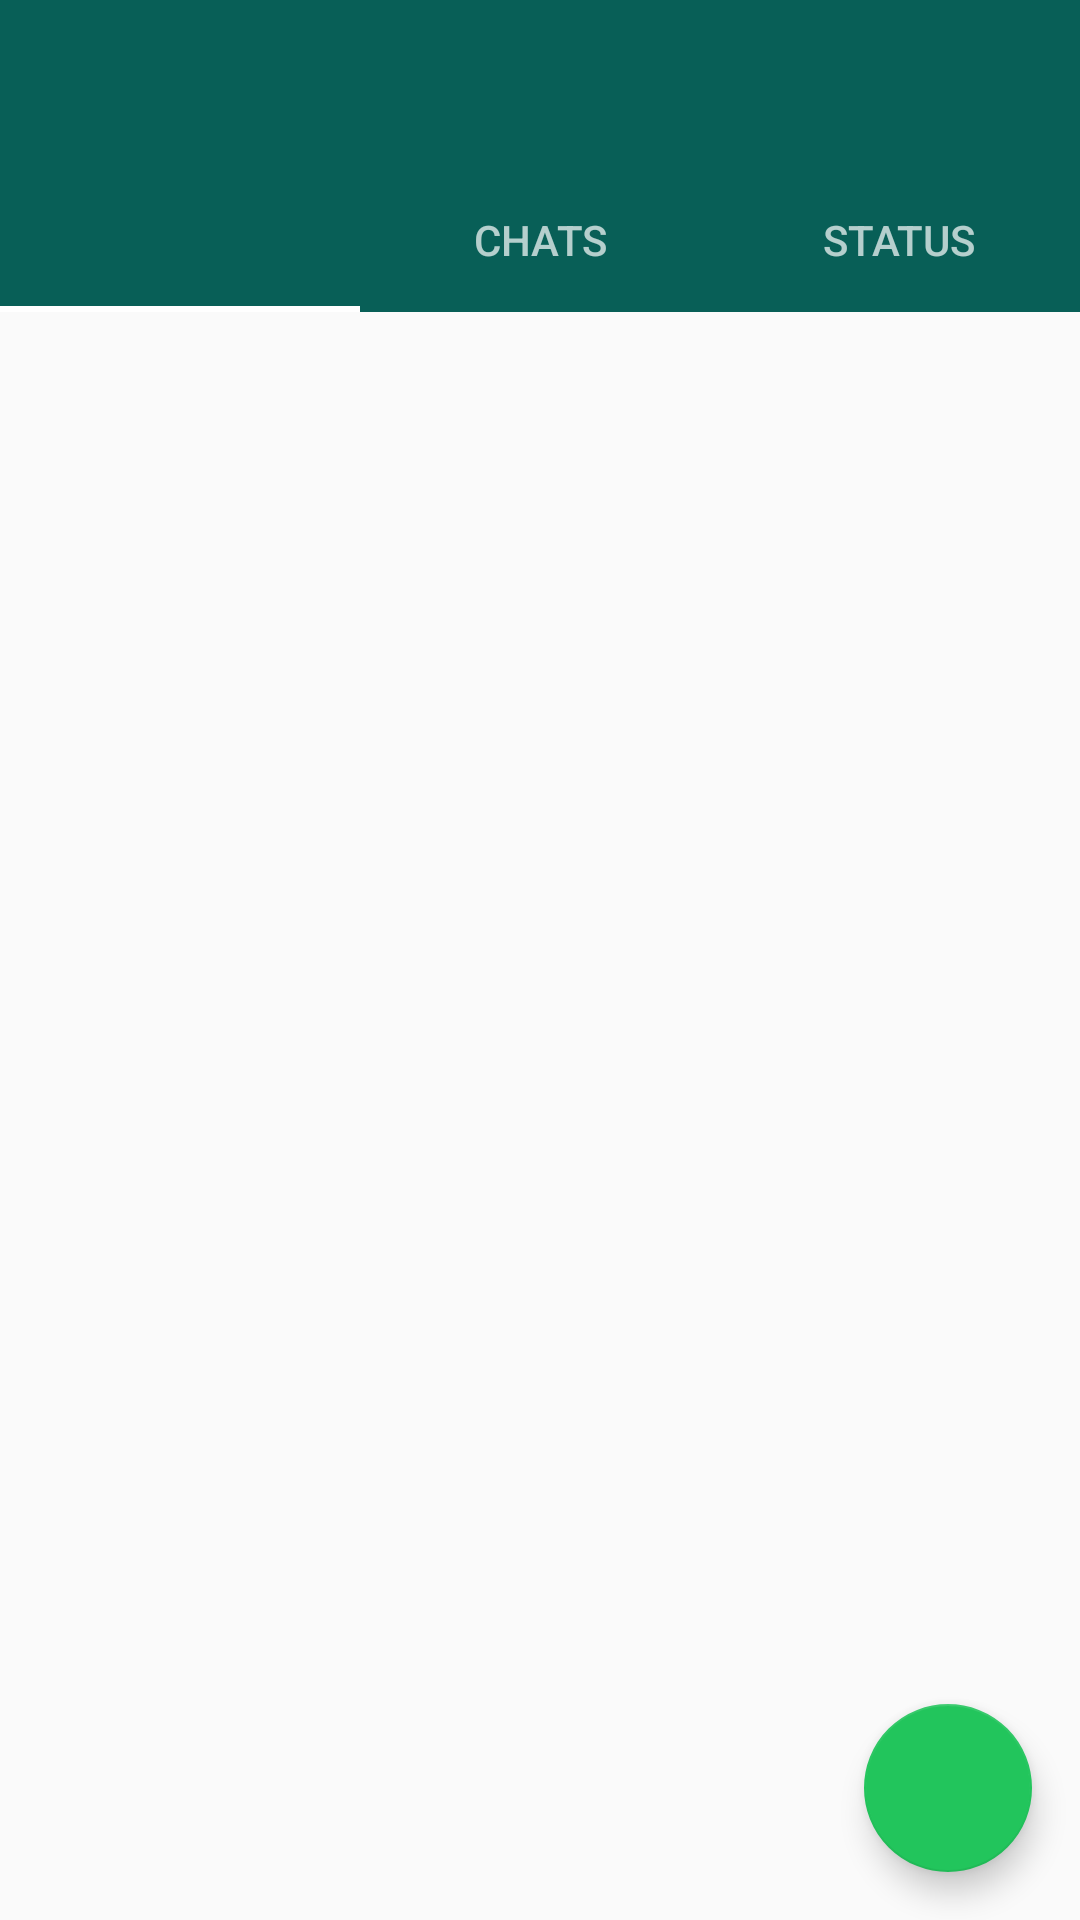

The Android layout XML behind this screen, and the referenced resources:
<!-- AndroidManifest.xml: activity theme AppTheme.NoActionBar -->
<!-- res/layout/activity_main.xml -->
<?xml version="1.0" encoding="utf-8"?>
<androidx.constraintlayout.widget.ConstraintLayout xmlns:android="http://schemas.android.com/apk/res/android"
    xmlns:app="http://schemas.android.com/apk/res-auto"
    xmlns:tools="http://schemas.android.com/tools"
    android:layout_width="match_parent"
    android:layout_height="match_parent"
    tools:context=".activities.MainActivity">

    <com.google.android.material.appbar.AppBarLayout
        android:id="@+id/app_bar"
        android:layout_width="match_parent"
        android:layout_height="wrap_content"
        android:theme="@style/AppTheme.AppBarOverlay"
        app:layout_constraintTop_toTopOf="parent">

        <com.google.android.material.appbar.MaterialToolbar
            android:id="@+id/toolbar"
            android:layout_width="match_parent"
            android:layout_height="?attr/actionBarSize"
            android:background="?attr/colorPrimary"
            app:layout_scrollFlags="scroll|enterAlways"
            app:popupTheme="@style/AppTheme.PopupOverlay" />

        <com.google.android.material.tabs.TabLayout
            android:id="@+id/tabs"
            android:layout_width="match_parent"
            android:layout_height="wrap_content"
            app:tabIndicatorColor="@color/white">

            <com.google.android.material.tabs.TabItem
                android:id="@+id/ti_status_update"
                android:layout_width="wrap_content"
                android:layout_height="wrap_content"
                android:icon="@drawable/ic_camera" />

            <com.google.android.material.tabs.TabItem
                android:id="@+id/ti_chats"
                android:layout_width="wrap_content"
                android:layout_height="wrap_content"
                android:text="Chats" />

            <com.google.android.material.tabs.TabItem
                android:id="@+id/ti_status"
                android:layout_width="wrap_content"
                android:layout_height="wrap_content"
                android:text="Status" />

        </com.google.android.material.tabs.TabLayout>
    </com.google.android.material.appbar.AppBarLayout>

    <androidx.viewpager.widget.ViewPager
        android:id="@+id/container"
        android:layout_width="match_parent"
        android:layout_height="0dp"
        app:layout_behavior="@string/appbar_scrolling_view_behavior"
        app:layout_constraintBottom_toBottomOf="parent"
        app:layout_constraintTop_toBottomOf="@id/app_bar" />

    <com.google.android.material.floatingactionbutton.FloatingActionButton
        android:id="@+id/fab"
        android:layout_width="wrap_content"
        android:layout_height="wrap_content"
        android:layout_margin="@dimen/dp16"
        app:layout_constraintBottom_toBottomOf="parent"
        app:layout_constraintEnd_toEndOf="parent"
        app:srcCompat="@drawable/ic_new_chat" />

</androidx.constraintlayout.widget.ConstraintLayout>
<!-- resources referenced by this layout -->
<resources>
  <color name="white">#ffffff</color>
  <dimen name="dp16">16dp</dimen>
  <style name="AppTheme.AppBarOverlay" parent="ThemeOverlay.AppCompat.Dark.ActionBar" />
  <style name="AppTheme.PopupOverlay" parent="ThemeOverlay.AppCompat.Light" />
  <style name="AppTheme.NoActionBar">
          <item name="windowActionBar">false</item>
          <item name="windowNoTitle">true</item>
          <item name="colorControlNormal">@color/white</item>
      </style>
</resources>
